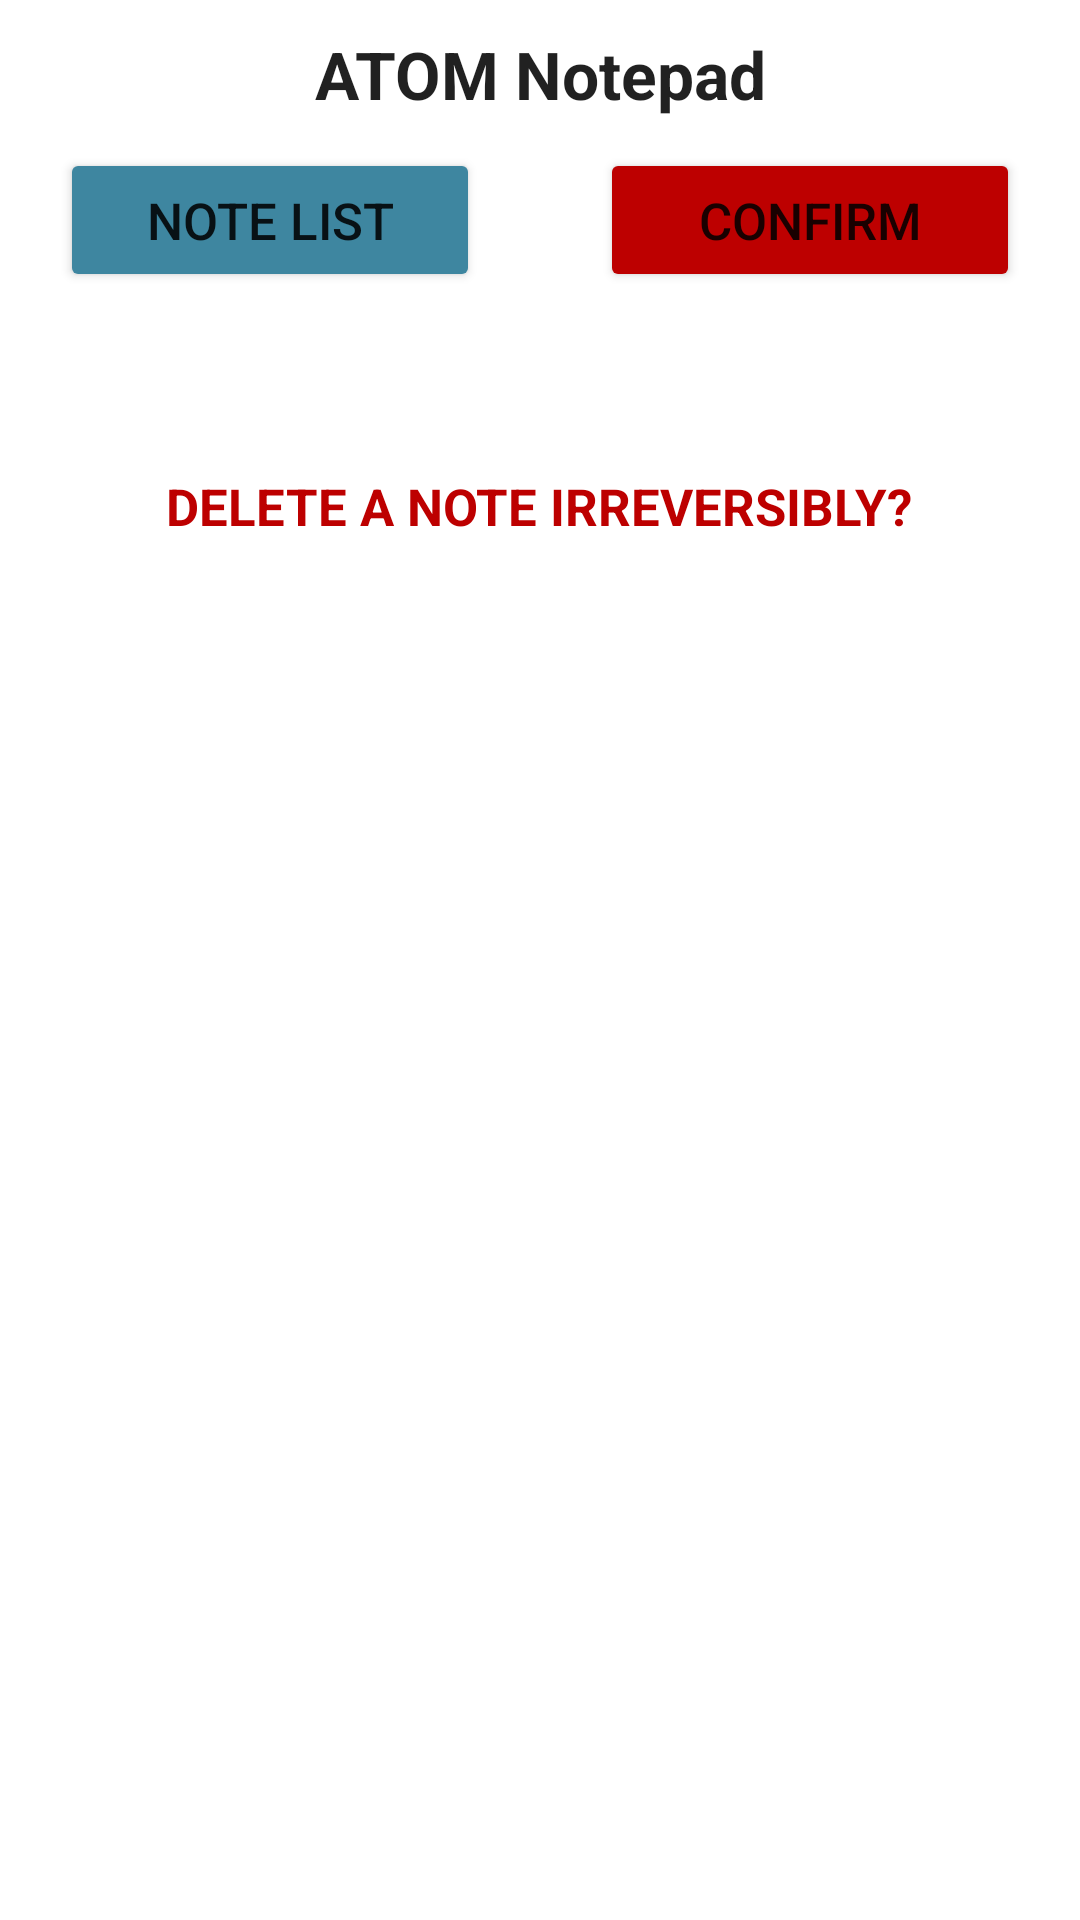

The Android layout XML behind this screen, and the referenced resources:
<!-- AndroidManifest.xml: application theme Theme.ATOMNotepad10 -->
<!-- res/layout/activity_note_del.xml -->
<?xml version="1.0" encoding="utf-8"?>
<LinearLayout xmlns:android="http://schemas.android.com/apk/res/android"
    xmlns:app="http://schemas.android.com/apk/res-auto"
    xmlns:tools="http://schemas.android.com/tools"
    android:id="@+id/coordinatorLayout"
    android:layout_width="match_parent"
    android:layout_height="match_parent"
    android:fitsSystemWindows="true"
    android:orientation="vertical"
    tools:context=".NoteViewActivity">

    <TextView
        android:id="@+id/textView1"
        android:layout_width="fill_parent"
        android:layout_height="wrap_content"
        android:layout_gravity="center"
        android:layout_margin="10dp"
        android:gravity="center"
        android:text="ATOM Notepad"
        android:textStyle="bold"
        android:textAppearance="?android:attr/textAppearanceLarge" />

    <LinearLayout
        android:layout_width="fill_parent"
        android:layout_height="wrap_content"
        android:orientation="horizontal" >

        <Button
            android:id="@+id/showMainActivity"
            android:layout_width="0dp"
            android:layout_height="wrap_content"
            android:layout_weight="1"
            android:layout_marginLeft="20dp"
            android:layout_marginRight="20dp"
            android:text="@string/note_list"
            android:textSize="17sp"
            app:backgroundTint="@color/lightblue" />

        <Button
            android:id="@+id/deleteNoteButton"
            android:layout_width="0dp"
            android:layout_height="wrap_content"
            android:layout_weight="1"
            android:layout_marginLeft="20dp"
            android:layout_marginRight="20dp"
            android:text="@string/confirm"
            android:textSize="17sp"
            android:onClick="delData"
            app:backgroundTint="@color/red" />

    </LinearLayout>

    <TextView
        android:layout_width="wrap_content"
        android:layout_height="wrap_content"
        android:layout_gravity="center"

        android:layout_marginTop="60dp"
        android:text="@string/question_about_deletion"
        android:textColor="@color/red"
        android:textSize="17sp"
        android:textStyle="bold" />

</LinearLayout>
<!-- resources referenced by this layout -->
<resources>
  <color name="lightblue">#3E86A0</color>
  <color name="red">#BD0000</color>
  <string name="confirm">Confirm</string>
  <string name="note_list">Note list</string>
  <string name="question_about_deletion">DELETE A NOTE IRREVERSIBLY?</string>
  <style name="Theme.ATOMNotepad10" parent="Theme.MaterialComponents.DayNight.NoActionBar">
          
          <item name="colorPrimary">@color/lightblue</item>
          <item name="colorPrimaryVariant">@color/lightblue</item>
          <item name="colorOnPrimary">@color/white</item>
          
          <item name="colorSecondary">@color/teal_200</item>
          <item name="colorSecondaryVariant">@color/teal_700</item>
          <item name="colorOnSecondary">@color/black</item>
          
          <item name="android:statusBarColor">?attr/colorPrimaryVariant</item>
          
      </style>
  <color name="white">#FFFFFFFF</color>
  <color name="teal_200">#FF03DAC5</color>
  <color name="teal_700">#FF018786</color>
  <color name="black">#FF000000</color>
</resources>
